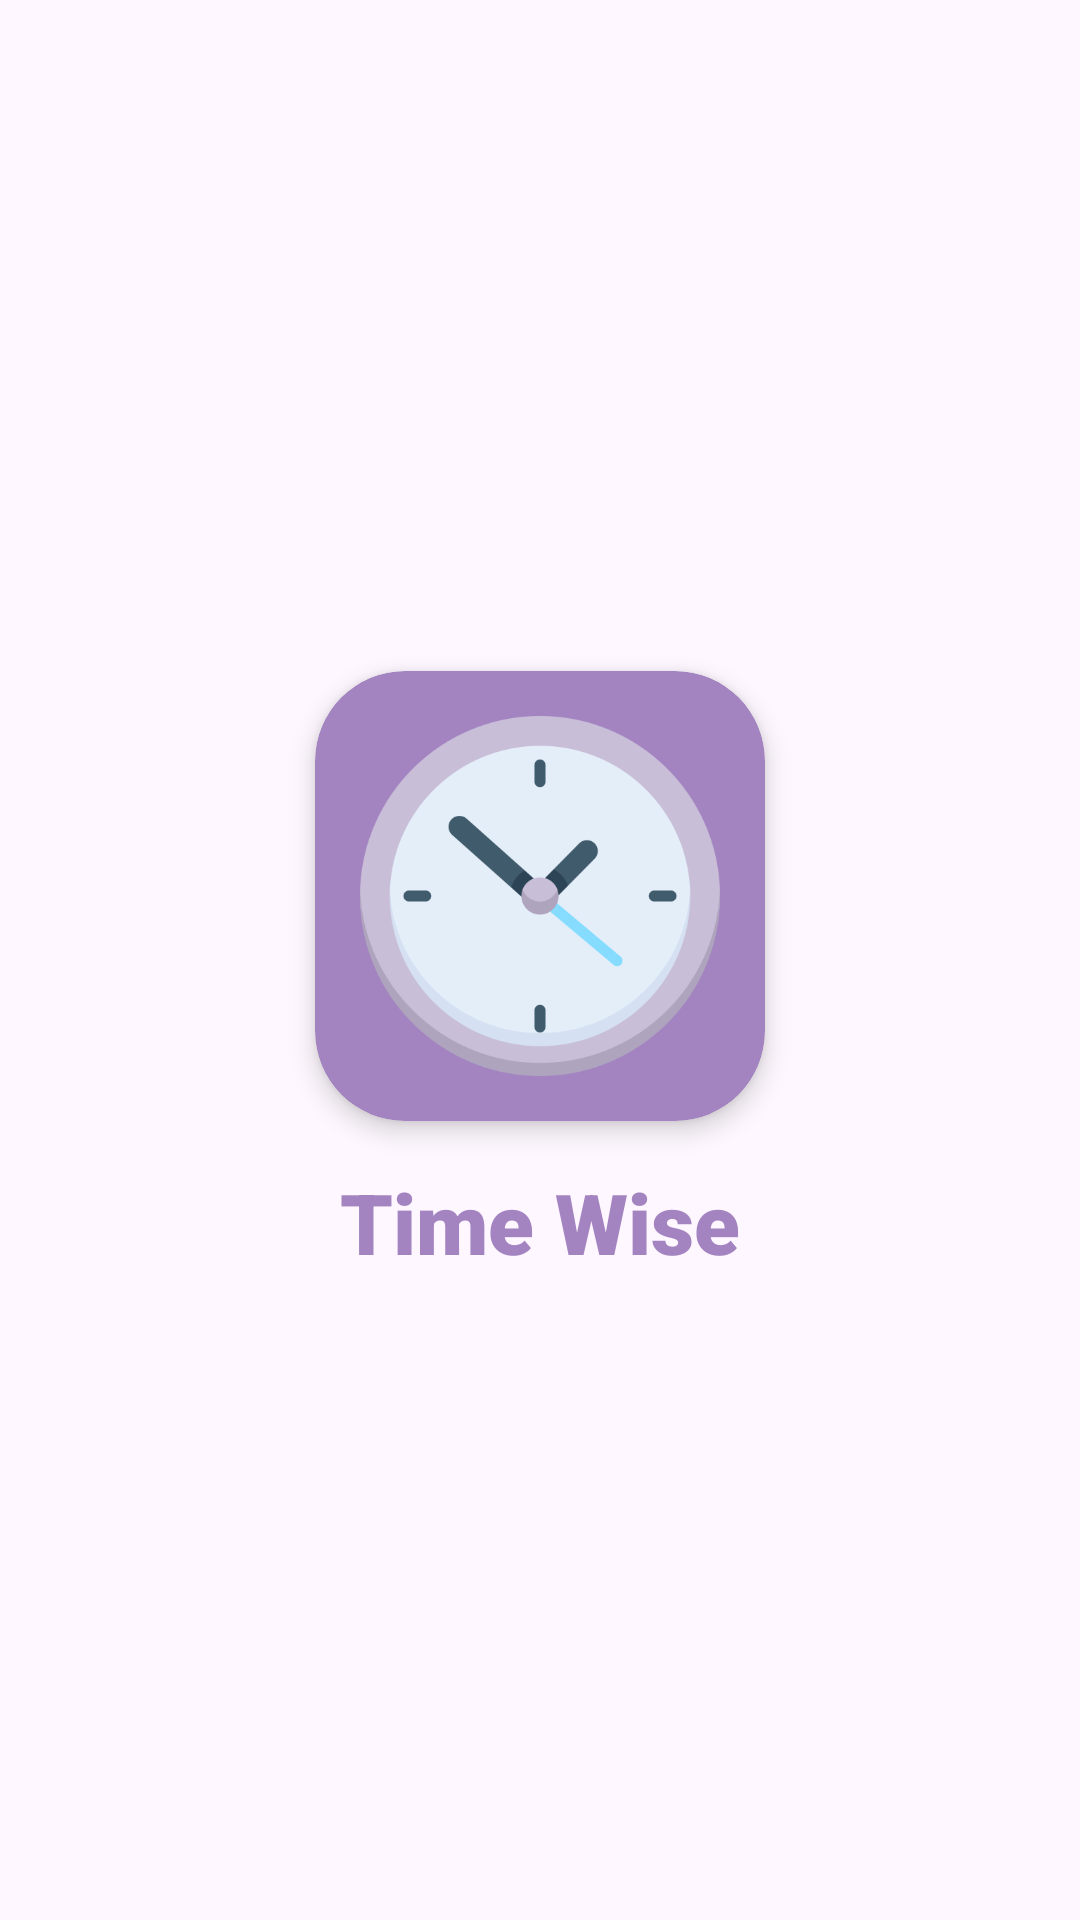

Layout XML and referenced resources for this Android screen:
<!-- AndroidManifest.xml: application theme Theme.TimeWise -->
<!-- res/layout/activity_splash.xml -->
<?xml version="1.0" encoding="utf-8"?>
<androidx.appcompat.widget.LinearLayoutCompat xmlns:android="http://schemas.android.com/apk/res/android"
    xmlns:tools="http://schemas.android.com/tools"
    android:layout_width="match_parent"
    android:layout_height="match_parent"
    android:orientation="vertical"
    android:gravity="center"
    xmlns:app="http://schemas.android.com/apk/res-auto"
    tools:context=".SplashActivity">

    <androidx.cardview.widget.CardView
        android:id="@+id/cvLogo"
        android:layout_width="150dp"
        android:layout_height="150dp"
        app:cardElevation="5dp"
        app:cardCornerRadius="30dp"
        android:layout_margin="10dp"
        app:cardBackgroundColor="@color/themeColor">

        <ImageView
            android:layout_width="match_parent"
            android:layout_height="match_parent"
            android:src="@drawable/timewise_logo"
            android:padding="15dp"/>

    </androidx.cardview.widget.CardView>

    <TextView
        android:id="@+id/tvAppName"
        android:layout_width="match_parent"
        android:layout_height="wrap_content"
        android:gravity="center"
        android:layout_marginTop="5dp"
        android:text="@string/app_name"
        android:textSize="28sp"
        android:textStyle="bold"
        android:fontFamily="sans-serif-black"
        android:textColor="@color/themeColor"/>

</androidx.appcompat.widget.LinearLayoutCompat>
<!-- resources referenced by this layout -->
<resources>
  <color name="themeColor">#a384c0</color>
  <!-- drawable timewise_logo: png bitmap (drawable, 36136 bytes) -->
  <string name="app_name">Time Wise</string>
  <style name="Theme.TimeWise" parent="Base.Theme.TimeWise" />
  <style name="Base.Theme.TimeWise" parent="Theme.Material3.DayNight.NoActionBar">
          
           <item name="colorPrimary">@color/themeColor</item>
      </style>
</resources>
